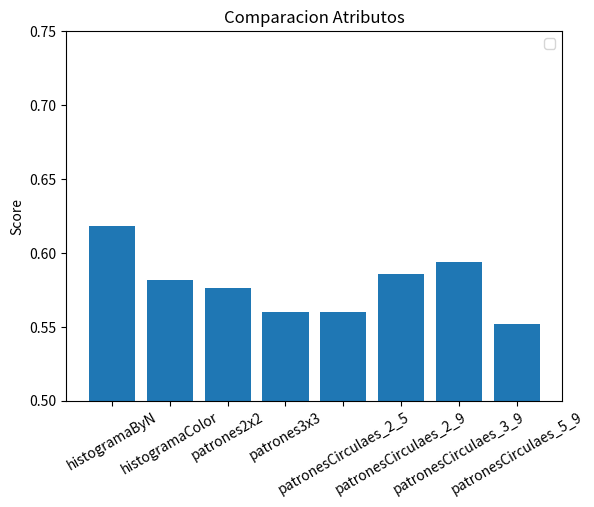

Write Python code to recreate this figure. (Note: this script raises an exception after producing the figure.)
import numpy as np
import matplotlib.pyplot as plt


def main():
	x = range(1,9)
	y = [0.618,0.582,0.576,0.56,0.56,0.586,0.594,0.552]
	labels=['histogramaByN','histogramaColor','patrones2x2','patrones3x3','patronesCirculaes_2_5','patronesCirculaes_2_9','patronesCirculaes_3_9','patronesCirculaes_5_9']
	fig, ax = plt.subplots()
	plt.title("Comparacion Atributos")
	plt.ylabel("Score")
	ax.bar(x,y,align='center')
	ax.set_ylim([0.50,0.75])
	ax.set_xticks(x)
	ax.set_xticklabels(labels,rotation=30)
	ax.legend()
	#plt.show()
	#return
	file_path = "../imagenes/comparacion_atributos_sacando_uno"

	plt.savefig(file_path, dpi=None, facecolor='w', edgecolor='w',orientation='portrait', papertype=None, format=None,transparent=False, bbox_inches=None, pad_inches=0.1,frameon=None)
	plt.close()

main()